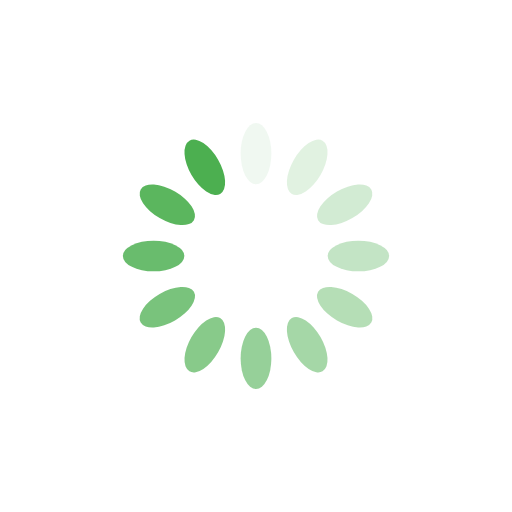
t = 0.00 s
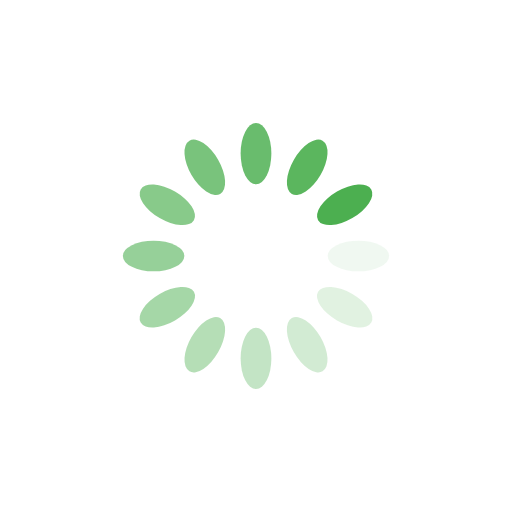
t = 0.25 s
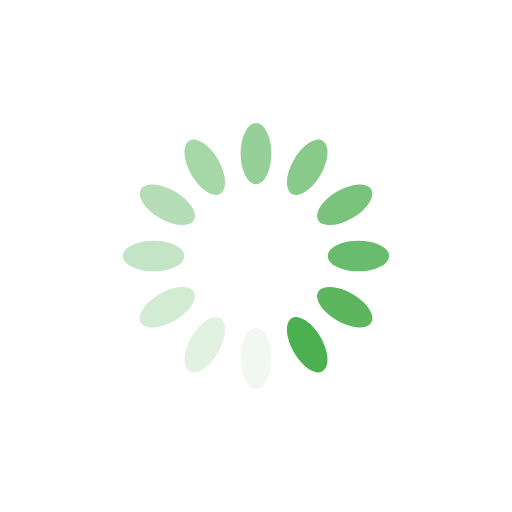
t = 0.50 s
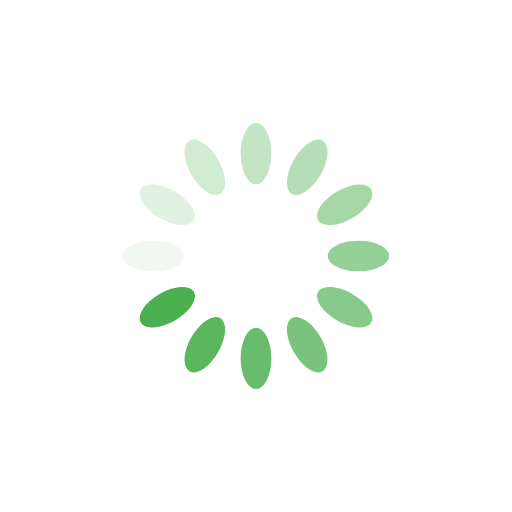
t = 0.75 s

The animated SVG that drew these frames (rendered in a browser with its animation timeline set to each time). Animation: 12 SMIL elements (animate=12); one cycle of 1.00 s, repeats indefinitely.

<?xml version="1.0" encoding="utf-8"?>
<svg xmlns="http://www.w3.org/2000/svg" xmlns:xlink="http://www.w3.org/1999/xlink" style="margin: auto; background: none; display: block; shape-rendering: auto;" width="200px" height="200px" viewBox="0 0 100 100" preserveAspectRatio="xMidYMid">
<g transform="rotate(0 50 50)">
  <rect x="47" y="24" rx="3" ry="6" width="6" height="12" fill="#4caf50">
    <animate attributeName="opacity" values="1;0" keyTimes="0;1" dur="1s" begin="-0.9166666666666666s" repeatCount="indefinite"></animate>
  </rect>
</g><g transform="rotate(30 50 50)">
  <rect x="47" y="24" rx="3" ry="6" width="6" height="12" fill="#4caf50">
    <animate attributeName="opacity" values="1;0" keyTimes="0;1" dur="1s" begin="-0.8333333333333334s" repeatCount="indefinite"></animate>
  </rect>
</g><g transform="rotate(60 50 50)">
  <rect x="47" y="24" rx="3" ry="6" width="6" height="12" fill="#4caf50">
    <animate attributeName="opacity" values="1;0" keyTimes="0;1" dur="1s" begin="-0.75s" repeatCount="indefinite"></animate>
  </rect>
</g><g transform="rotate(90 50 50)">
  <rect x="47" y="24" rx="3" ry="6" width="6" height="12" fill="#4caf50">
    <animate attributeName="opacity" values="1;0" keyTimes="0;1" dur="1s" begin="-0.6666666666666666s" repeatCount="indefinite"></animate>
  </rect>
</g><g transform="rotate(120 50 50)">
  <rect x="47" y="24" rx="3" ry="6" width="6" height="12" fill="#4caf50">
    <animate attributeName="opacity" values="1;0" keyTimes="0;1" dur="1s" begin="-0.5833333333333334s" repeatCount="indefinite"></animate>
  </rect>
</g><g transform="rotate(150 50 50)">
  <rect x="47" y="24" rx="3" ry="6" width="6" height="12" fill="#4caf50">
    <animate attributeName="opacity" values="1;0" keyTimes="0;1" dur="1s" begin="-0.5s" repeatCount="indefinite"></animate>
  </rect>
</g><g transform="rotate(180 50 50)">
  <rect x="47" y="24" rx="3" ry="6" width="6" height="12" fill="#4caf50">
    <animate attributeName="opacity" values="1;0" keyTimes="0;1" dur="1s" begin="-0.4166666666666667s" repeatCount="indefinite"></animate>
  </rect>
</g><g transform="rotate(210 50 50)">
  <rect x="47" y="24" rx="3" ry="6" width="6" height="12" fill="#4caf50">
    <animate attributeName="opacity" values="1;0" keyTimes="0;1" dur="1s" begin="-0.3333333333333333s" repeatCount="indefinite"></animate>
  </rect>
</g><g transform="rotate(240 50 50)">
  <rect x="47" y="24" rx="3" ry="6" width="6" height="12" fill="#4caf50">
    <animate attributeName="opacity" values="1;0" keyTimes="0;1" dur="1s" begin="-0.25s" repeatCount="indefinite"></animate>
  </rect>
</g><g transform="rotate(270 50 50)">
  <rect x="47" y="24" rx="3" ry="6" width="6" height="12" fill="#4caf50">
    <animate attributeName="opacity" values="1;0" keyTimes="0;1" dur="1s" begin="-0.16666666666666666s" repeatCount="indefinite"></animate>
  </rect>
</g><g transform="rotate(300 50 50)">
  <rect x="47" y="24" rx="3" ry="6" width="6" height="12" fill="#4caf50">
    <animate attributeName="opacity" values="1;0" keyTimes="0;1" dur="1s" begin="-0.08333333333333333s" repeatCount="indefinite"></animate>
  </rect>
</g><g transform="rotate(330 50 50)">
  <rect x="47" y="24" rx="3" ry="6" width="6" height="12" fill="#4caf50">
    <animate attributeName="opacity" values="1;0" keyTimes="0;1" dur="1s" begin="0s" repeatCount="indefinite"></animate>
  </rect>
</g>
<!-- [ldio] generated by https://loading.io/ --></svg>